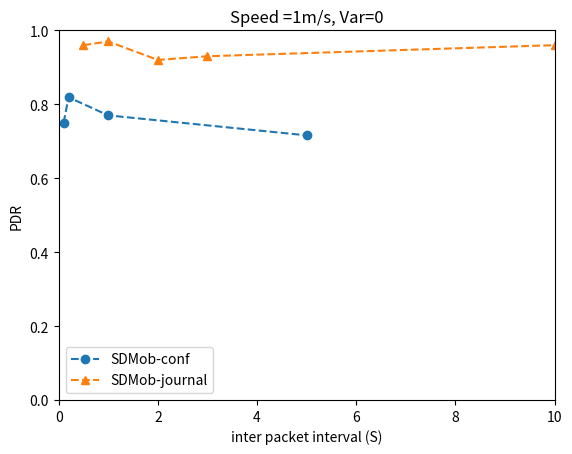

Source code (Python):
import matplotlib.pyplot as plt
import numpy as np

plt.plot([0.1,0.2,1,5], [0.75,0.819,0.77,0.716],label='SDMob-conf',
    linestyle='--',
    marker='o')
plt.plot([0.5,1,2,3,10], [0.96,0.97,0.92,0.93,0.96],label='SDMob-journal',
    linestyle='--',
    marker='^')

plt.ylabel('PDR')
plt.xlabel('inter packet interval (S)')
plt.legend()
plt.title('Speed =1m/s, Var=0')
plt.axis([0, 10, 0, 1])
plt.show()  
